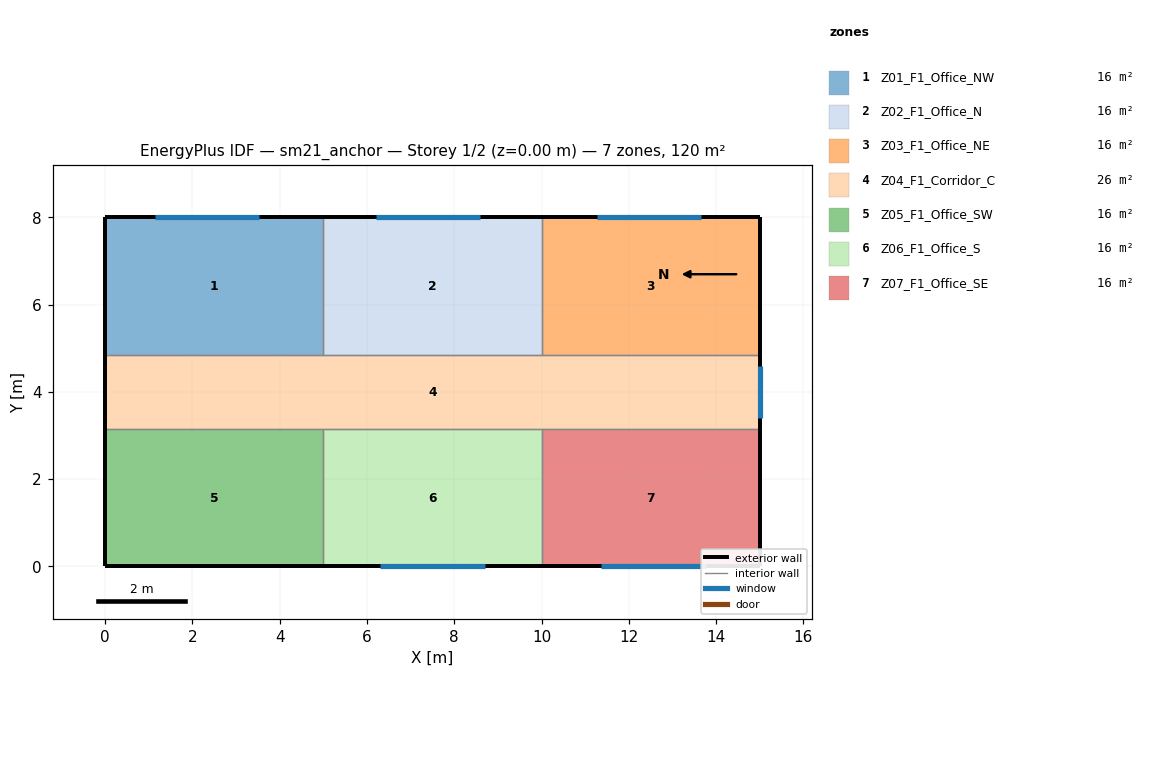
=== STOREY PLAN SPEC (per zone: floor XY polygon, exterior-wall plan segments, windows/doors) ===
zone 1: Z01_F1_Office_NW  (15.8 m²)
  floor: (0.00, 4.85) (0.00, 8.00) (5.00, 8.00) (5.00, 4.85)
  exterior wall: (5.00, 8.00) – (0.00, 8.00)  [5.0 m]
    window: (3.54, 8.00) – (1.14, 8.00)  [3.8 m²]
  exterior wall: (0.00, 8.00) – (0.00, 4.85)  [3.2 m]
  interior walls: 2
zone 2: Z02_F1_Office_N  (15.8 m²)
  floor: (5.00, 4.85) (5.00, 8.00) (10.00, 8.00) (10.00, 4.85)
  exterior wall: (10.00, 8.00) – (5.00, 8.00)  [5.0 m]
    window: (8.60, 8.00) – (6.20, 8.00)  [3.8 m²]
  interior walls: 3
zone 3: Z03_F1_Office_NE  (15.8 m²)
  floor: (10.00, 4.85) (10.00, 8.00) (15.00, 8.00) (15.00, 4.85)
  exterior wall: (15.00, 4.85) – (15.00, 8.00)  [3.2 m]
  exterior wall: (15.00, 8.00) – (10.00, 8.00)  [5.0 m]
    window: (13.66, 8.00) – (11.26, 8.00)  [3.8 m²]
  interior walls: 2
zone 4: Z04_F1_Corridor_C  (25.5 m²)
  floor: (0.00, 3.15) (0.00, 4.85) (15.00, 4.85) (15.00, 3.15)
  exterior wall: (15.00, 3.15) – (15.00, 4.85)  [1.7 m]
    window: (15.00, 3.40) – (15.00, 4.60)  [2.2 m²]
  exterior wall: (0.00, 4.85) – (0.00, 3.15)  [1.7 m]
  interior walls: 6
zone 5: Z05_F1_Office_SW  (15.8 m²)
  floor: (0.00, 0.00) (0.00, 3.15) (5.00, 3.15) (5.00, 0.00)
  exterior wall: (0.00, 0.00) – (5.00, 0.00)  [5.0 m]
  exterior wall: (0.00, 3.15) – (0.00, 0.00)  [3.1 m]
  interior walls: 2
zone 6: Z06_F1_Office_S  (15.8 m²)
  floor: (5.00, 0.00) (5.00, 3.15) (10.00, 3.15) (10.00, 0.00)
  exterior wall: (5.00, 0.00) – (10.00, 0.00)  [5.0 m]
    window: (6.30, 0.00) – (8.70, 0.00)  [2.2 m²]
  interior walls: 3
zone 7: Z07_F1_Office_SE  (15.8 m²)
  floor: (10.00, 0.00) (10.00, 3.15) (15.00, 3.15) (15.00, 0.00)
  exterior wall: (10.00, 0.00) – (15.00, 0.00)  [5.0 m]
    window: (11.36, 0.00) – (13.76, 0.00)  [2.2 m²]
  exterior wall: (15.00, 0.00) – (15.00, 3.15)  [3.1 m]
  interior walls: 2

=== DERIVED (storey summary) ===
Building: sm21_anchor
Storey: 1 of 2  (floor level z = 0.00 m)
Storey gross floor area: 120.0 m²
Zones on this storey: 7
  - Z01_F1_Office_NW: floor 15.8 m²; exterior wall 8.2 m (24.5 m²); 1 window(s) 3.8 m²; WWR 15.7%
  - Z02_F1_Office_N: floor 15.8 m²; exterior wall 5.0 m (15.0 m²); 1 window(s) 3.8 m²; WWR 25.6%
  - Z03_F1_Office_NE: floor 15.8 m²; exterior wall 8.2 m (24.5 m²); 1 window(s) 3.8 m²; WWR 15.7%
  - Z04_F1_Corridor_C: floor 25.5 m²; exterior wall 3.4 m (10.2 m²); 1 window(s) 2.2 m²; WWR 21.2%
  - Z05_F1_Office_SW: floor 15.8 m²; exterior wall 8.2 m (24.4 m²); WWR 0.0%
  - Z06_F1_Office_S: floor 15.8 m²; exterior wall 5.0 m (15.0 m²); 1 window(s) 2.2 m²; WWR 14.4%
  - Z07_F1_Office_SE: floor 15.8 m²; exterior wall 8.2 m (24.4 m²); 1 window(s) 2.2 m²; WWR 8.8%
Zone adjacency (shared interzone walls):
  - Z01_F1_Office_NW ↔ Z02_F1_Office_N
  - Z01_F1_Office_NW ↔ Z04_F1_Corridor_C
  - Z02_F1_Office_N ↔ Z03_F1_Office_NE
  - Z02_F1_Office_N ↔ Z04_F1_Corridor_C
  - Z03_F1_Office_NE ↔ Z04_F1_Corridor_C
  - Z04_F1_Corridor_C ↔ Z05_F1_Office_SW
  - Z04_F1_Corridor_C ↔ Z06_F1_Office_S
  - Z04_F1_Corridor_C ↔ Z07_F1_Office_SE
  - Z05_F1_Office_SW ↔ Z06_F1_Office_S
  - Z06_F1_Office_S ↔ Z07_F1_Office_SE